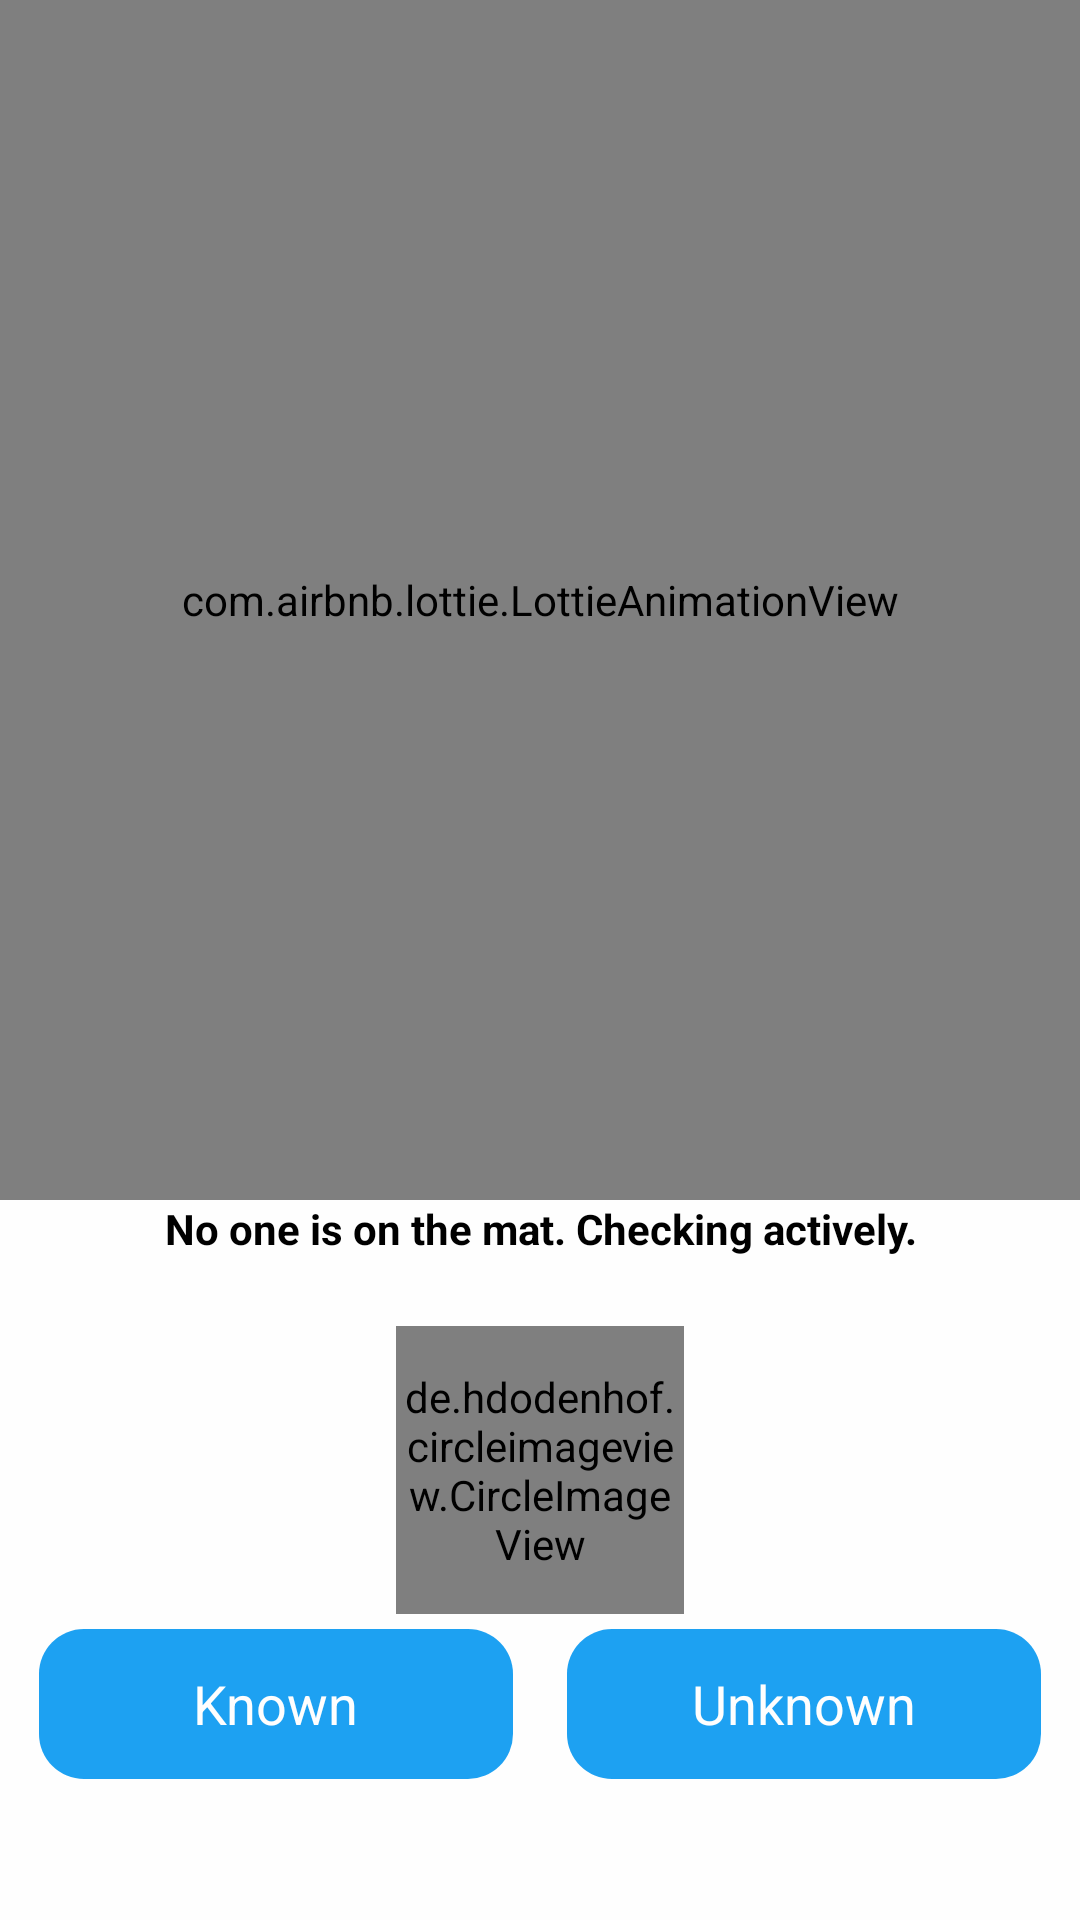

The Android layout XML behind this screen, and the referenced resources:
<!-- AndroidManifest.xml: application theme Theme.ISecure_ASE -->
<!-- res/layout/activity_smart_mat.xml -->
<?xml version="1.0" encoding="utf-8"?>
<RelativeLayout
    xmlns:android="http://schemas.android.com/apk/res/android"
    xmlns:tools="http://schemas.android.com/tools"
    xmlns:app="http://schemas.android.com/apk/res-auto"

    android:layout_width="match_parent"
    android:layout_height="match_parent"
    tools:context=".SmartMat_Activity"
    android:focusable="true"
    android:focusableInTouchMode="true"
    android:background="@color/white">

  <ScrollView
      android:layout_width="match_parent"
      android:layout_height="match_parent">
    <RelativeLayout
        android:layout_width="match_parent"
        android:layout_height="match_parent">
      <com.airbnb.lottie.LottieAnimationView
          android:id="@+id/animationView"
          android:layout_width="match_parent"
          android:layout_height="400sp"
          app:lottie_url="https://assets4.lottiefiles.com/private_files/lf30_woaw2kkp.json"
          app:lottie_autoPlay="true"
          android:visibility="gone"
          app:lottie_loop="true"/>


      <TextView
          android:id="@+id/text_anim"
          android:layout_width="wrap_content"
          android:layout_height="wrap_content"
          android:layout_marginTop="400sp"
          android:text="No one is on the mat. Checking actively."
          android:layout_centerHorizontal="true"
          android:gravity="center"
          android:textColor="@color/black"
          android:textStyle="bold"
          android:layout_marginBottom="3sp"
          android:maxLines="1" />




      <de.hdodenhof.circleimageview.CircleImageView
          android:id="@+id/image"
          android:layout_below="@+id/text_anim"
          android:layout_marginTop="20sp"
          android:layout_width="96dp"
          android:layout_height="96dp"
          android:layout_centerHorizontal="true"
          app:civ_border_width="2dp"
          app:civ_border_color="#FF000000"
          >

      </de.hdodenhof.circleimageview.CircleImageView>

      <LinearLayout

          android:orientation="horizontal"
          android:layout_width="match_parent"
          android:layout_below="@+id/image"
          android:layout_height="60sp"
          android:weightSum="2"
          android:padding="5dp"> 
        <RelativeLayout
            android:id="@+id/known"
            android:layout_height="match_parent"
            android:layout_width="0sp"
            android:background="@drawable/button_bg"
            android:layout_marginLeft="8sp"
            android:layout_marginRight="10sp"
            android:layout_weight="1" >

          <TextView
              android:layout_width="wrap_content"
              android:layout_height="wrap_content"
              android:text="Known"
              android:layout_centerInParent="true"
              android:textSize="18sp"
              android:textColor="@color/white"
              >

          </TextView>

        </RelativeLayout>
        <RelativeLayout
            android:id="@+id/unknown"
            android:background="@drawable/button_bg"
            android:layout_height="match_parent"
            android:layout_width="0sp"
            android:layout_marginLeft="8sp"
            android:layout_marginRight="8sp"
            android:layout_weight="1" >
          <TextView
              android:layout_width="wrap_content"
              android:layout_height="wrap_content"
              android:text="Unknown"
              android:layout_centerInParent="true"
              android:textSize="18sp"
              android:textColor="@color/white"
              >

          </TextView>
        </RelativeLayout>
      </LinearLayout>












      <com.airbnb.lottie.LottieAnimationView
          android:id="@+id/animationView2"
          android:layout_width="match_parent"
          android:layout_height="400sp"
          app:lottie_url="https://assets5.lottiefiles.com/private_files/lf30_jo7huq2d.json"
          app:lottie_autoPlay="true"

          app:lottie_loop="true"/>



    </RelativeLayout>
  </ScrollView>

  </RelativeLayout>
<!-- resources referenced by this layout -->
<resources>
  <color name="black">#000000</color>
  <color name="white">#FEFEFE</color>
  <!-- drawable button_bg (drawable) -->
  <?xml version="1.0" encoding="utf-8"?>
  <shape xmlns:android="http://schemas.android.com/apk/res/android"
      android:shape="rectangle">
      <gradient
          android:startColor="@color/button"
          android:endColor="@color/button"
          android:angle="90" />
      <corners
          android:bottomRightRadius="15sp"
          android:bottomLeftRadius="15sp"
          android:topRightRadius="15sp"
          android:topLeftRadius="15sp"/>
  </shape>
  <style name="Theme.ISecure_ASE" parent="Theme.MaterialComponents.DayNight.DarkActionBar">
          
          <item name="colorPrimary">@color/purple_500</item>
          <item name="colorPrimaryVariant">@color/purple_700</item>
          <item name="colorOnPrimary">@color/white</item>
          
          <item name="colorSecondary">@color/teal_200</item>
          <item name="colorSecondaryVariant">@color/teal_700</item>
          <item name="colorOnSecondary">@color/black</item>
          
          <item name="android:statusBarColor">?attr/colorPrimaryVariant</item>
          
      </style>
  <color name="button">#1DA1F2</color>
  <color name="purple_500">#FF6200EE</color>
  <color name="purple_700">#FF3700B3</color>
  <color name="teal_200">#FF03DAC5</color>
  <color name="teal_700">#FF018786</color>
</resources>
